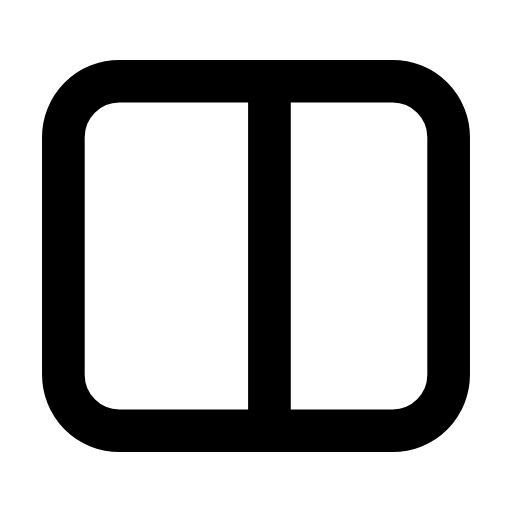
t = 0.00 s
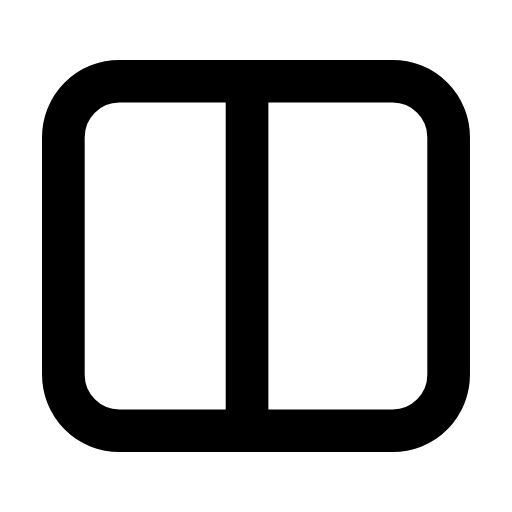
t = 0.25 s
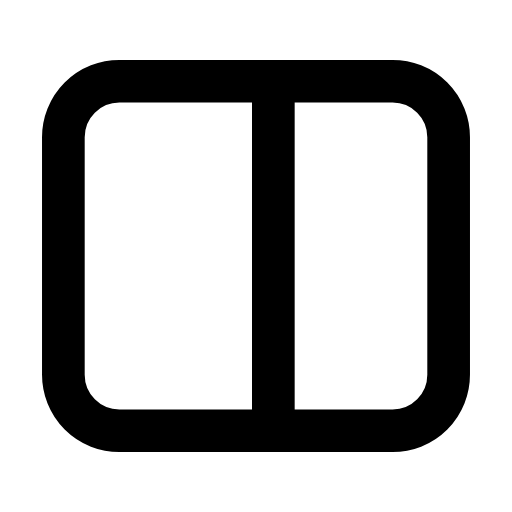
t = 0.57 s
t = 0.83 s: frame unchanged from t = 0.00 s, image omitted
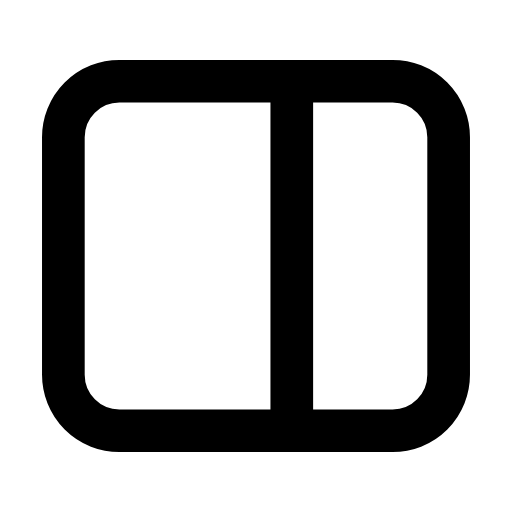
t = 1.15 s
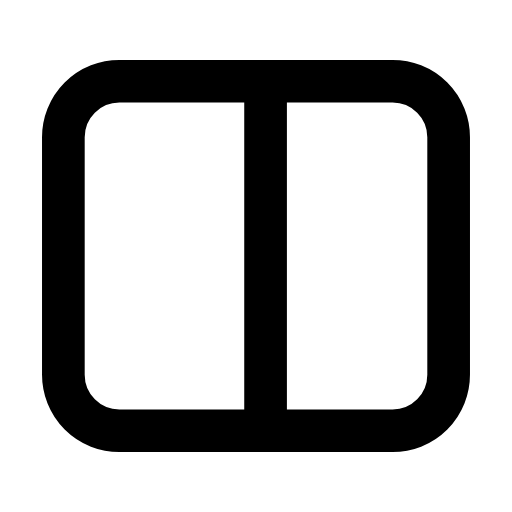
t = 1.40 s

The animated SVG that drew these frames (rendered in a browser with its animation timeline set to each time). Animation: 2 SMIL elements (animate=2); one cycle of 1.70 s, repeats indefinitely.

<svg xmlns="http://www.w3.org/2000/svg" width="24" height="24" viewBox="0 0 24 24" fill="none"><g transform="translate(-0.6 -0.6) scale(1.05)"><rect stroke="currentColor" stroke-width="1.905" stroke-linecap="round" stroke-linejoin="round" fill="none" x="3.4" y="4.2" width="17.2" height="15.6" rx="2.5"></rect><line stroke="currentColor" stroke-width="1.905" stroke-linecap="round" stroke-linejoin="round" fill="none" x1="12.6" x2="12.6" y1="4.2" y2="19.8"><animate attributeName="x1" values="12.6;11.6;13.6;12.6;12.6;13.6;11.6;12.6;12.6" keyTimes="0;0.1485;0.297;0.45;0.6;0.702;0.801;0.9;1" dur="1.7s" repeatCount="indefinite" calcMode="spline" keySplines="0.16 1 0.3 1;0.16 1 0.3 1;0.16 1 0.3 1;0.16 1 0.3 1;0.16 1 0.3 1;0.16 1 0.3 1;0.16 1 0.3 1;0.16 1 0.3 1"/><animate attributeName="x2" values="12.6;11.6;13.6;12.6;12.6;13.6;11.6;12.6;12.6" keyTimes="0;0.1485;0.297;0.45;0.6;0.702;0.801;0.9;1" dur="1.7s" repeatCount="indefinite" calcMode="spline" keySplines="0.16 1 0.3 1;0.16 1 0.3 1;0.16 1 0.3 1;0.16 1 0.3 1;0.16 1 0.3 1;0.16 1 0.3 1;0.16 1 0.3 1;0.16 1 0.3 1"/></line></g></svg>
